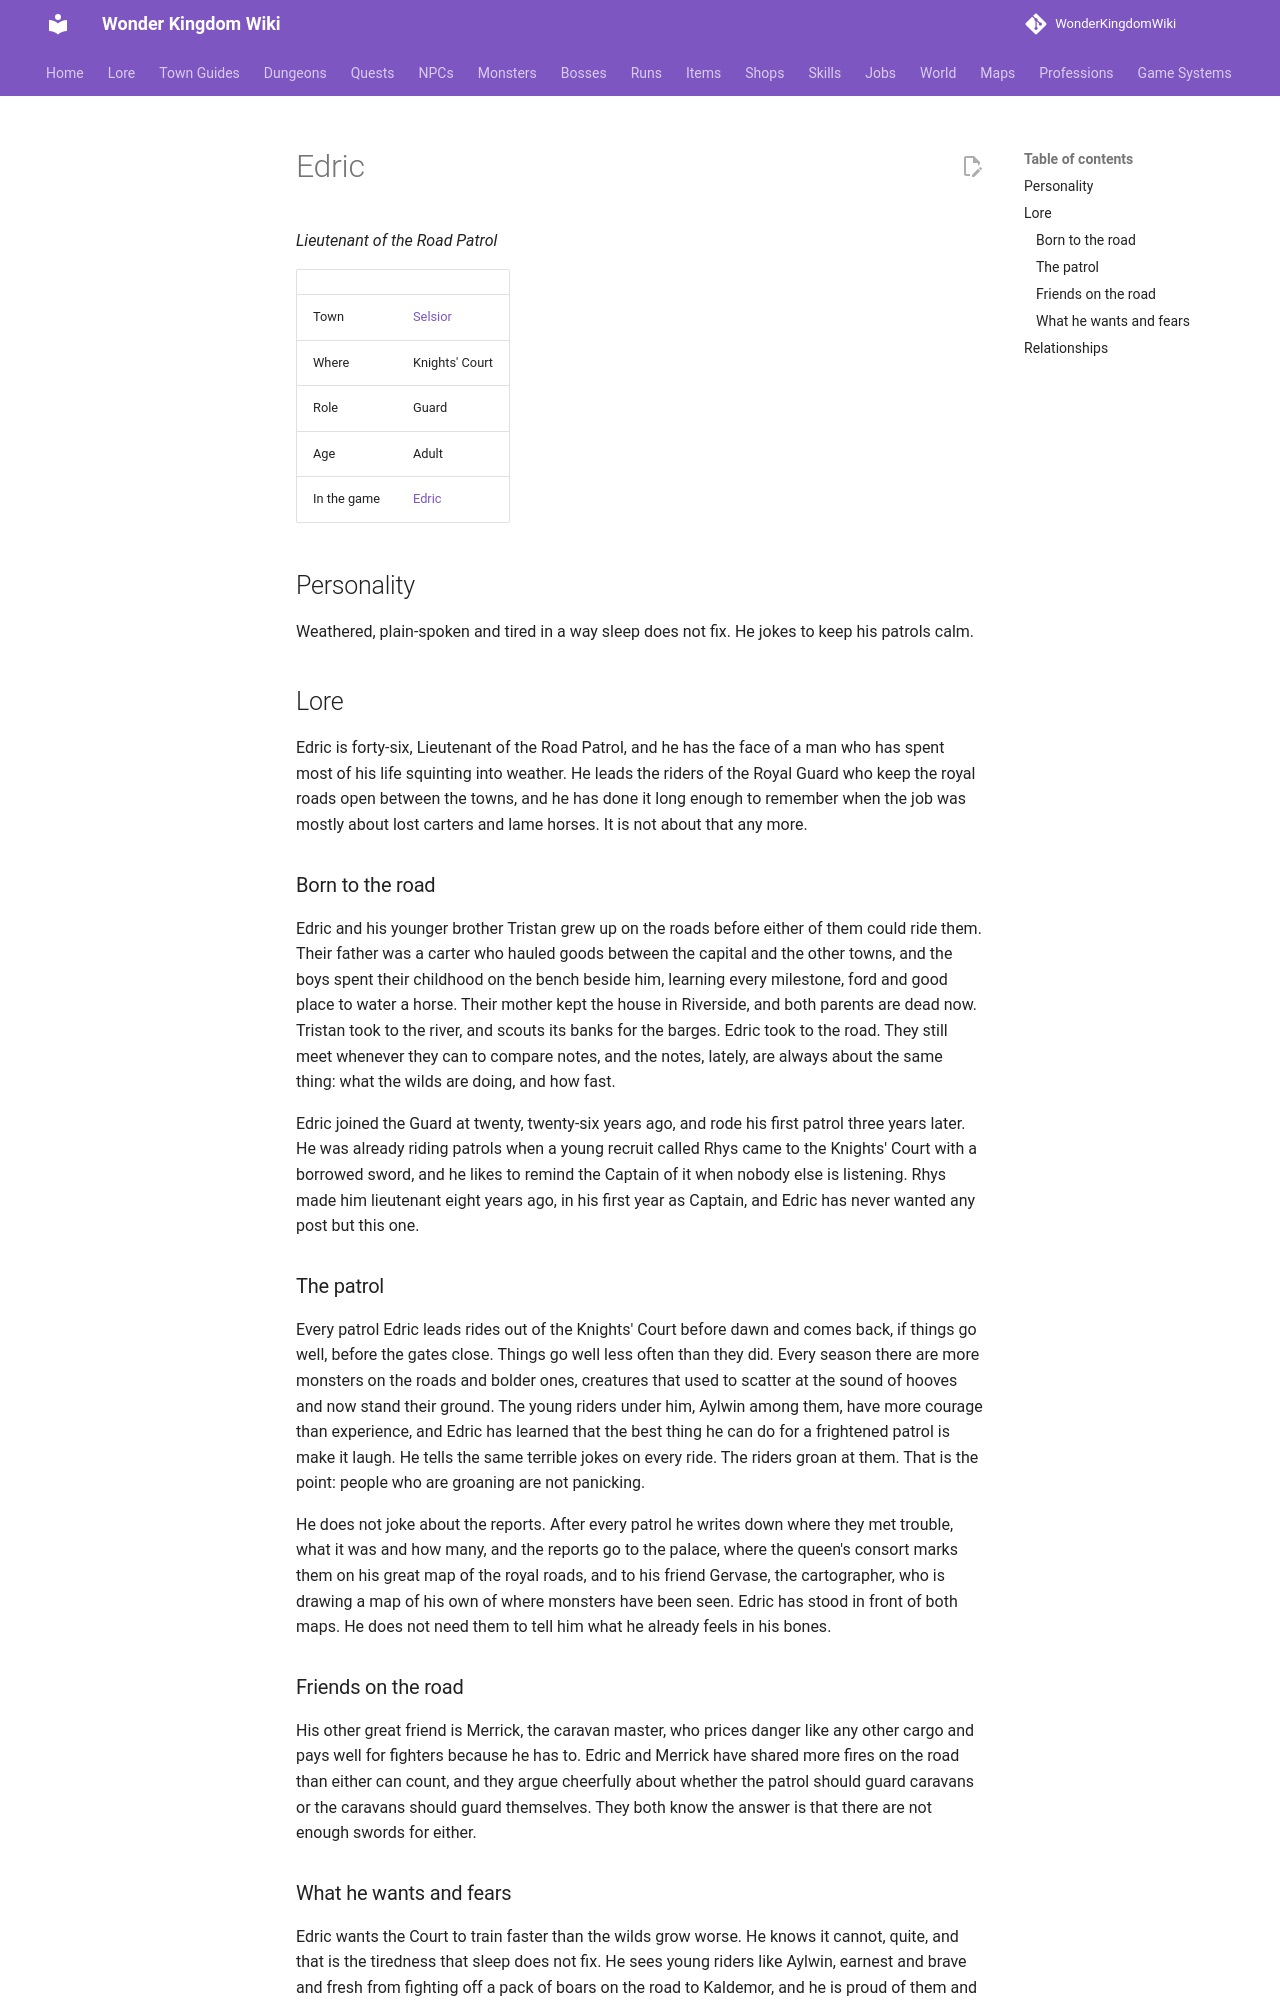

repository: alonohana627/WonderKingdomWiki · page: lore/people/selsior/edric/index.html · generator: mkdocs

<!-- Generated by tools/people.py from data/people/. Do not edit: changes are overwritten. -->

# Edric

*Lieutenant of the Road Patrol*

|  |  |
|---|---|
| Town | [Selsior](../../towns/selsior.md) |
| Where | Knights' Court |
| Role | Guard |
| Age | Adult |
| In the game | [Edric](../../../npcs/edric.md) |

## Personality

Weathered, plain-spoken and tired in a way sleep does not fix. He jokes to keep his patrols calm.

## Lore

Edric is forty-six, Lieutenant of the Road Patrol, and he has the face of a man who has spent most of his life squinting into weather. He leads the riders of the Royal Guard who keep the royal roads open between the towns, and he has done it long enough to remember when the job was mostly about lost carters and lame horses. It is not about that any more.

### Born to the road

Edric and his younger brother Tristan grew up on the roads before either of them could ride them. Their father was a carter who hauled goods between the capital and the other towns, and the boys spent their childhood on the bench beside him, learning every milestone, ford and good place to water a horse. Their mother kept the house in Riverside, and both parents are dead now. Tristan took to the river, and scouts its banks for the barges. Edric took to the road. They still meet whenever they can to compare notes, and the notes, lately, are always about the same thing: what the wilds are doing, and how fast.

Edric joined the Guard at twenty, twenty-six years ago, and rode his first patrol three years later. He was already riding patrols when a young recruit called Rhys came to the Knights' Court with a borrowed sword, and he likes to remind the Captain of it when nobody else is listening. Rhys made him lieutenant eight years ago, in his first year as Captain, and Edric has never wanted any post but this one.

### The patrol

Every patrol Edric leads rides out of the Knights' Court before dawn and comes back, if things go well, before the gates close. Things go well less often than they did. Every season there are more monsters on the roads and bolder ones, creatures that used to scatter at the sound of hooves and now stand their ground. The young riders under him, Aylwin among them, have more courage than experience, and Edric has learned that the best thing he can do for a frightened patrol is make it laugh. He tells the same terrible jokes on every ride. The riders groan at them. That is the point: people who are groaning are not panicking.

He does not joke about the reports. After every patrol he writes down where they met trouble, what it was and how many, and the reports go to the palace, where the queen's consort marks them on his great map of the royal roads, and to his friend Gervase, the cartographer, who is drawing a map of his own of where monsters have been seen. Edric has stood in front of both maps. He does not need them to tell him what he already feels in his bones.

### Friends on the road

His other great friend is Merrick, the caravan master, who prices danger like any other cargo and pays well for fighters because he has to. Edric and Merrick have shared more fires on the road than either can count, and they argue cheerfully about whether the patrol should guard caravans or the caravans should guard themselves. They both know the answer is that there are not enough swords for either.
